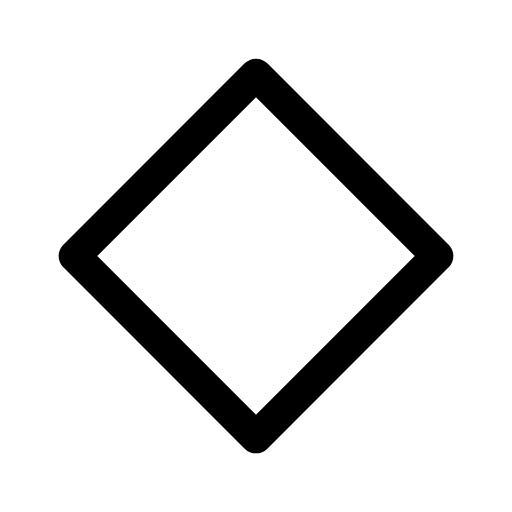
t = 0.00 s
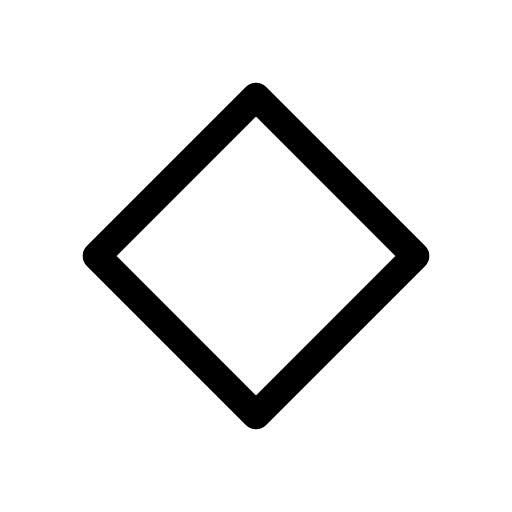
t = 0.12 s
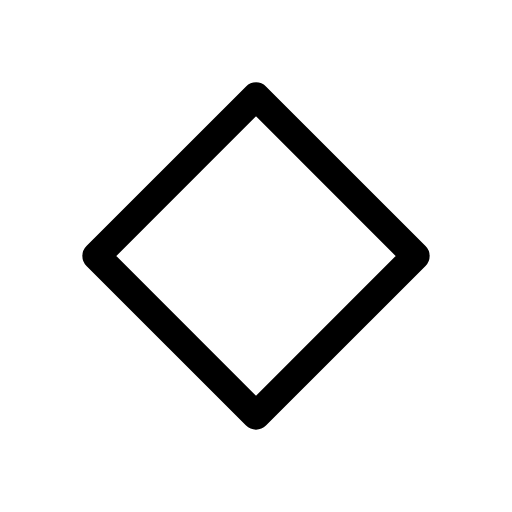
t = 0.25 s
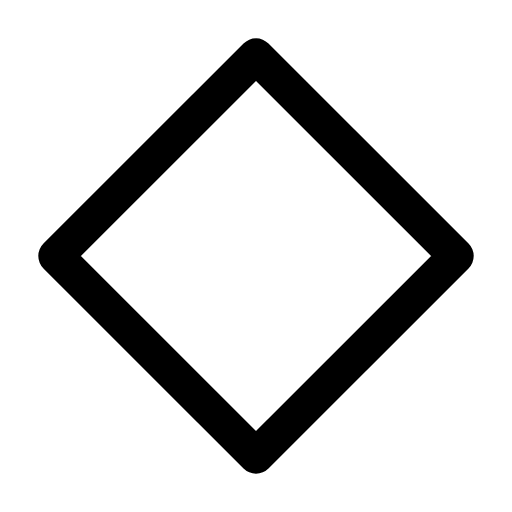
t = 0.35 s
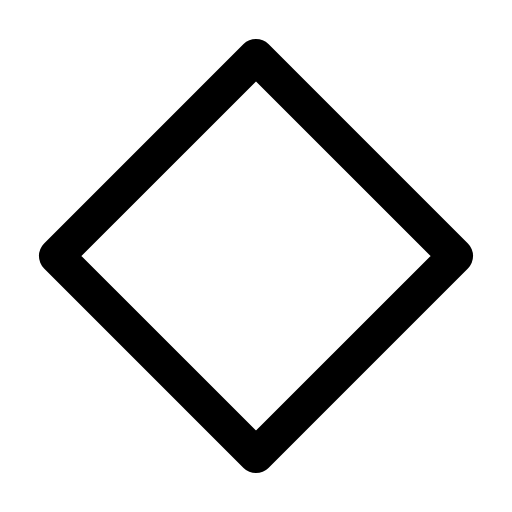
t = 0.46 s
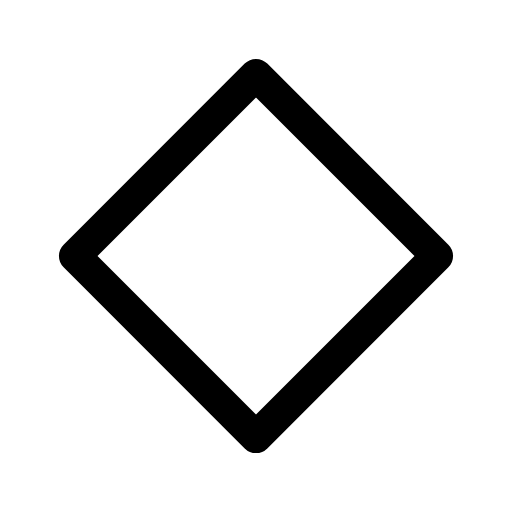
t = 0.58 s

The animated SVG that drew these frames (rendered in a browser with its animation timeline set to each time). Animation: 1 CSS @keyframes rule; one cycle of 0.70 s, repeats indefinitely.

<svg xmlns="http://www.w3.org/2000/svg" viewBox="0 0 24 24" width="24" height="24" class="rd-a-diamond" data-rd-animate="hover"><style>.rd-a-diamond{overflow:visible}.rd-a-diamond *{transform-box:view-box}.rd-a-diamond .a{transform-origin:12px 12px}@media (prefers-reduced-motion:no-preference){.rd-a-diamond[data-rd-animate="hover"]:hover .a,:hover>.rd-a-diamond[data-rd-animate="parent"] .a,.rd-a-diamond[data-rd-animate="play"] .a,.rd-a-diamond[data-rd-animate="loop"] .a{animation:rd-diamond-m calc(0.7s*var(--rd-speed,1)) cubic-bezier(.34,1.3,.5,1)}.rd-a-diamond[data-rd-animate="loop"] *{animation-iteration-count:infinite!important}@keyframes rd-diamond-m{0%,100%{scale:1}35%{scale:.88}65%{scale:1.1}}}</style><g fill="none" stroke="currentColor" stroke-linecap="round" stroke-linejoin="round" stroke-width="1.5"><g class="a"><path d="M12 3.5l8.5 8.5-8.5 8.5L3.5 12z"/></g></g></svg>
